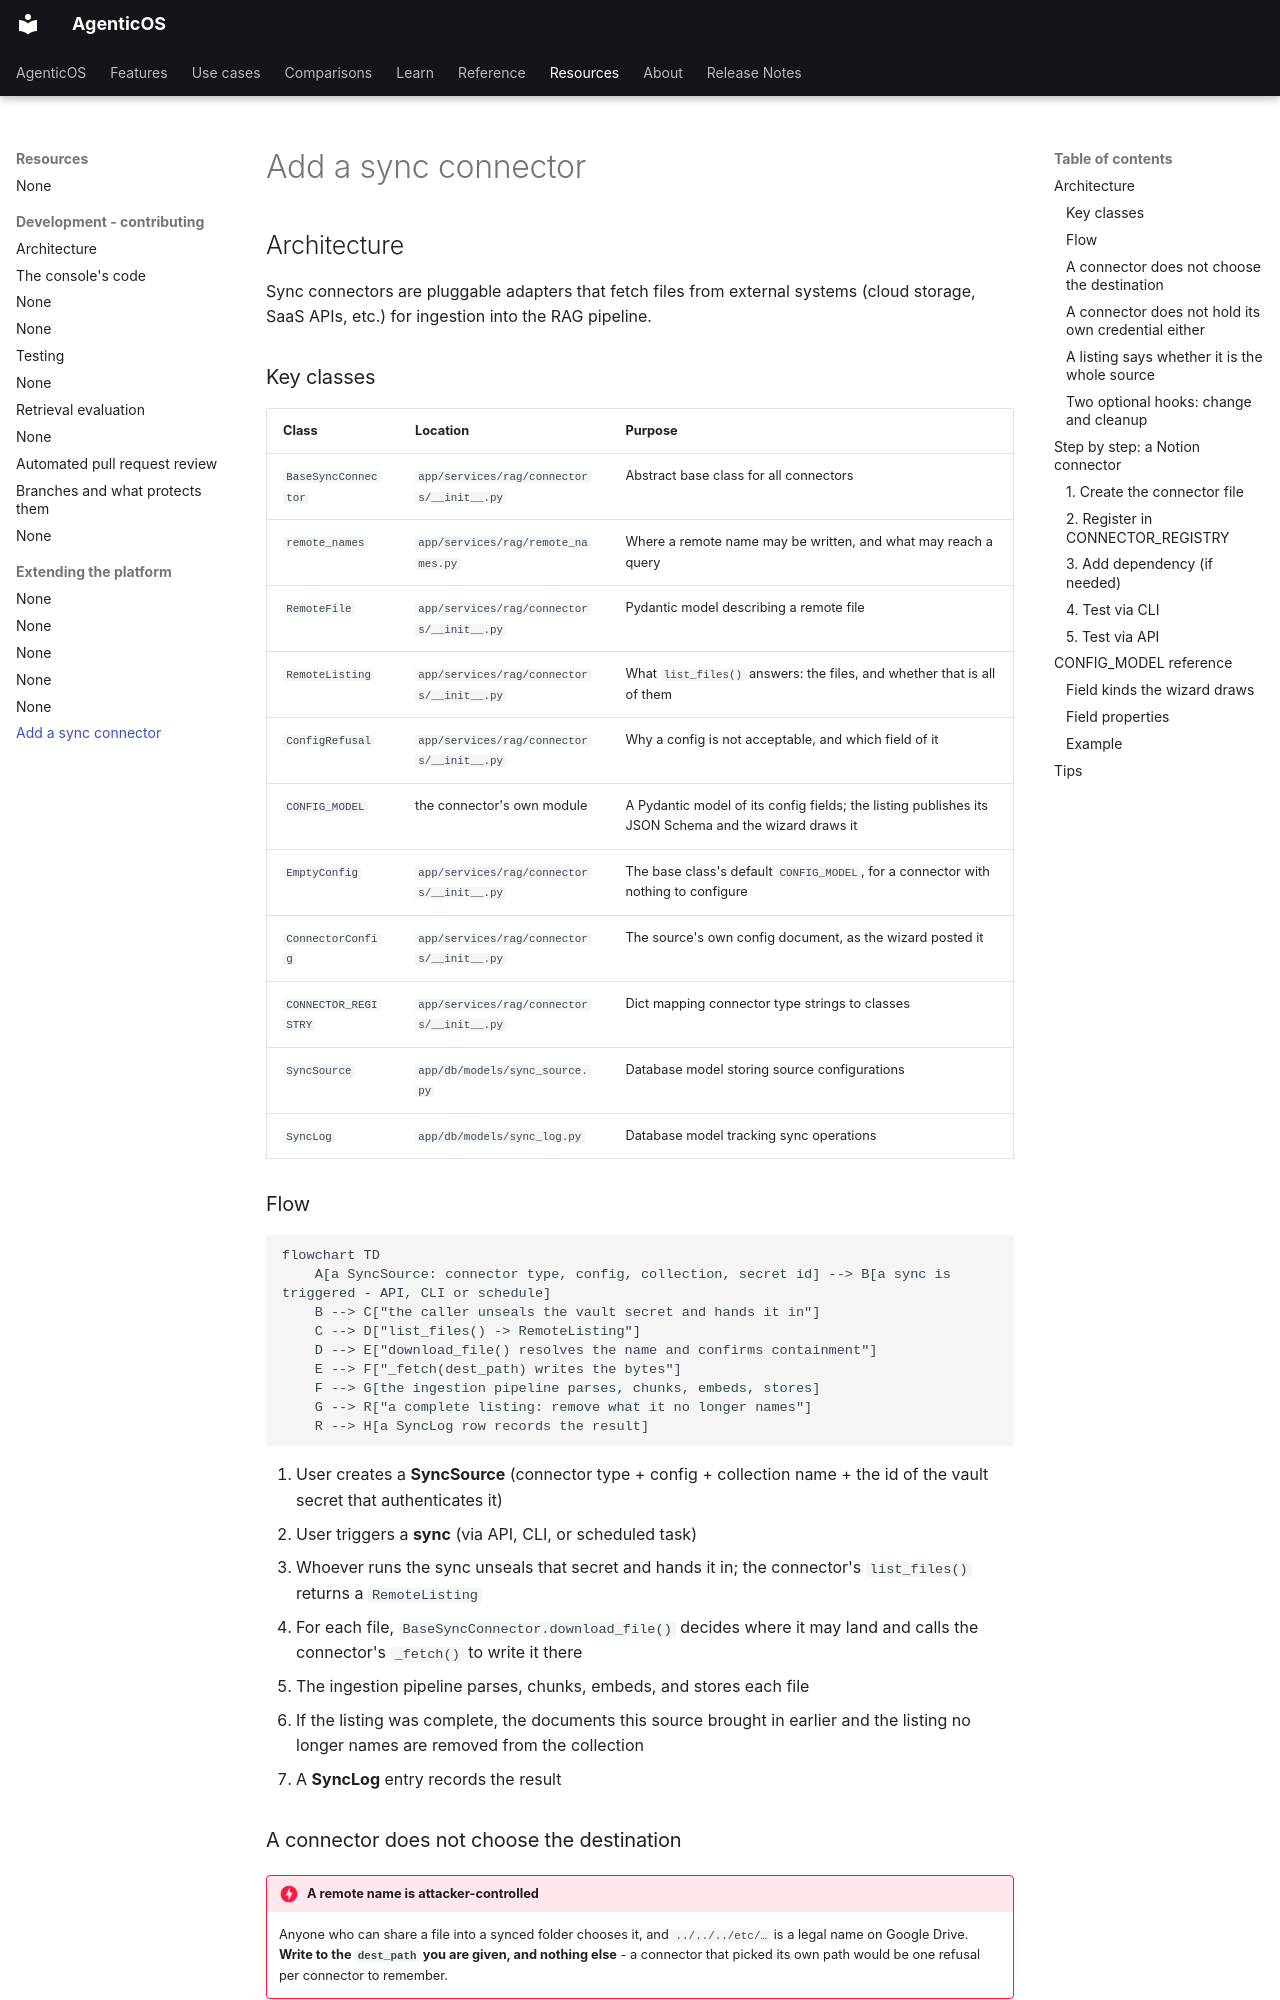

repository: vstorm-co/agenticos · page: howto/add-sync-connector/index.html · generator: mkdocs

# Add a sync connector

## Architecture

Sync connectors are pluggable adapters that fetch files from external systems
(cloud storage, SaaS APIs, etc.) for ingestion into the RAG pipeline.

### Key classes

| Class | Location | Purpose |
|-------|----------|---------|
| `BaseSyncConnector` | `app/services/rag/connectors/__init__.py` | Abstract base class for all connectors |
| `remote_names` | `app/services/rag/remote_names.py` | Where a remote name may be written, and what may reach a query |
| `RemoteFile` | `app/services/rag/connectors/__init__.py` | Pydantic model describing a remote file |
| `RemoteListing` | `app/services/rag/connectors/__init__.py` | What `list_files()` answers: the files, and whether that is all of them |
| `ConfigRefusal` | `app/services/rag/connectors/__init__.py` | Why a config is not acceptable, and which field of it |
| `CONFIG_MODEL` | the connector's own module | A Pydantic model of its config fields; the listing publishes its JSON Schema and the wizard draws it |
| `EmptyConfig` | `app/services/rag/connectors/__init__.py` | The base class's default `CONFIG_MODEL`, for a connector with nothing to configure |
| `ConnectorConfig` | `app/services/rag/connectors/__init__.py` | The source's own config document, as the wizard posted it |
| `CONNECTOR_REGISTRY` | `app/services/rag/connectors/__init__.py` | Dict mapping connector type strings to classes |
| `SyncSource` | `app/db/models/sync_source.py` | Database model storing source configurations |
| `SyncLog` | `app/db/models/sync_log.py` | Database model tracking sync operations |

### Flow

```mermaid
flowchart TD
    A[a SyncSource: connector type, config, collection, secret id] --> B[a sync is triggered - API, CLI or schedule]
    B --> C["the caller unseals the vault secret and hands it in"]
    C --> D["list_files() -> RemoteListing"]
    D --> E["download_file() resolves the name and confirms containment"]
    E --> F["_fetch(dest_path) writes the bytes"]
    F --> G[the ingestion pipeline parses, chunks, embeds, stores]
    G --> R["a complete listing: remove what it no longer names"]
    R --> H[a SyncLog row records the result]
```

1. User creates a **SyncSource** (connector type + config + collection name +
   the id of the vault secret that authenticates it)
2. User triggers a **sync** (via API, CLI, or scheduled task)
3. Whoever runs the sync unseals that secret and hands it in; the connector's
   `list_files()` returns a `RemoteListing`
4. For each file, `BaseSyncConnector.download_file()` decides where it may land
   and calls the connector's `_fetch()` to write it there
5. The ingestion pipeline parses, chunks, embeds, and stores each file
6. If the listing was complete, the documents this source brought in earlier and
   the listing no longer names are removed from the collection
7. A **SyncLog** entry records the result
